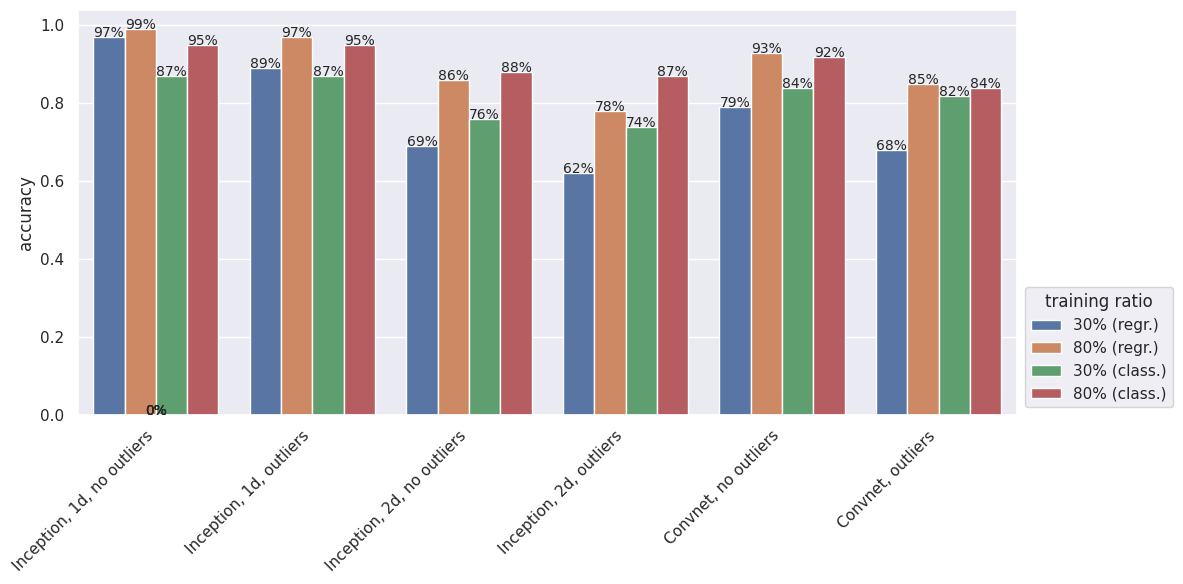

Python code for this plot:
#! /usr/bin/env python3

import seaborn as sns
import matplotlib.pyplot as plt
import pandas as pd

sns.set()

# create data
data = {'type': ['Inception, 1d, no outliers',
                 'Inception, 1d, no outliers',
                 'Inception, 1d, no outliers',
                 'Inception, 1d, no outliers',
                 'Inception, 1d, outliers',
                 'Inception, 1d, outliers',
                 'Inception, 1d, outliers',
                 'Inception, 1d, outliers',
                 'Inception, 2d, no outliers',
                 'Inception, 2d, no outliers',
                 'Inception, 2d, no outliers',
                 'Inception, 2d, no outliers',
                 'Inception, 2d, outliers',
                 'Inception, 2d, outliers',
                 'Inception, 2d, outliers',
                 'Inception, 2d, outliers',
                 'Convnet, no outliers',
                 'Convnet, no outliers',
                 'Convnet, no outliers',
                 'Convnet, no outliers',
                 'Convnet, outliers',
                 'Convnet, outliers',
                 'Convnet, outliers',
                 'Convnet, outliers'
                ],
        'accuracy': [0.97,
                     0.99,
                     0.87,
                     0.95,
                     0.89,
                     0.97,
                     0.87,
                     0.95,
                     0.69,
                     0.86,
                     0.76,
                     0.88,
                     0.62,
                     0.78,
                     0.74,
                     0.87,
                     0.79,
                     0.93,
                     0.84,
                     0.92,
                     0.68,
                     0.85,
                     0.82,
                     0.84
                    ],
        'ratio': ['30% (regr.)',
                  '80% (regr.)',
                  '30% (class.)',
                  '80% (class.)',
                  '30% (regr.)',
                  '80% (regr.)',
                  '30% (class.)',
                  '80% (class.)',
                  '30% (regr.)',
                  '80% (regr.)',
                  '30% (class.)',
                  '80% (class.)',
                  '30% (regr.)',
                  '80% (regr.)',
                  '30% (class.)',
                  '80% (class.)',
                  '30% (regr.)',
                  '80% (regr.)',
                  '30% (class.)',
                  '80% (class.)',
                  '30% (regr.)',
                  '80% (regr.)',
                  '30% (class.)',
                  '80% (class.)'
                 ]
       }

# import to Pandas (in case we want to exclude some values it is easier to do it in Pandas than in a dict)
df = pd.DataFrame(data)

# plot the data
_, ax = plt.subplots(nrows=1, ncols=1, figsize=(12,6))

sns.barplot(data=df,
            x='type',
            y='accuracy',
            hue='ratio',
            ax=ax
           )
ax.set(title='',
       xlabel='',
       ylabel='accuracy'
      )

# customise xticks
_, lab = plt.xticks()
ax.set_xticklabels(lab, rotation=45, ha='right', va='top')

# set legend outside for readability
ax.legend(title='training ratio', loc='lower left', bbox_to_anchor=(1.0, 0.0))

# add text on top of the bars and a different hatch for regression and classification
for i, p in enumerate(ax.patches):
    x   = p.get_x() + p.get_width() / 2
    y   = p.get_y() + p.get_height()
    txt = f'{int(100 * p.get_height()):d}%'

    ax.text(x, y, txt, ha='center', fontsize=10)


plt.tight_layout()
plt.savefig('ablation_study.pdf', dpi=144, format='pdf')
